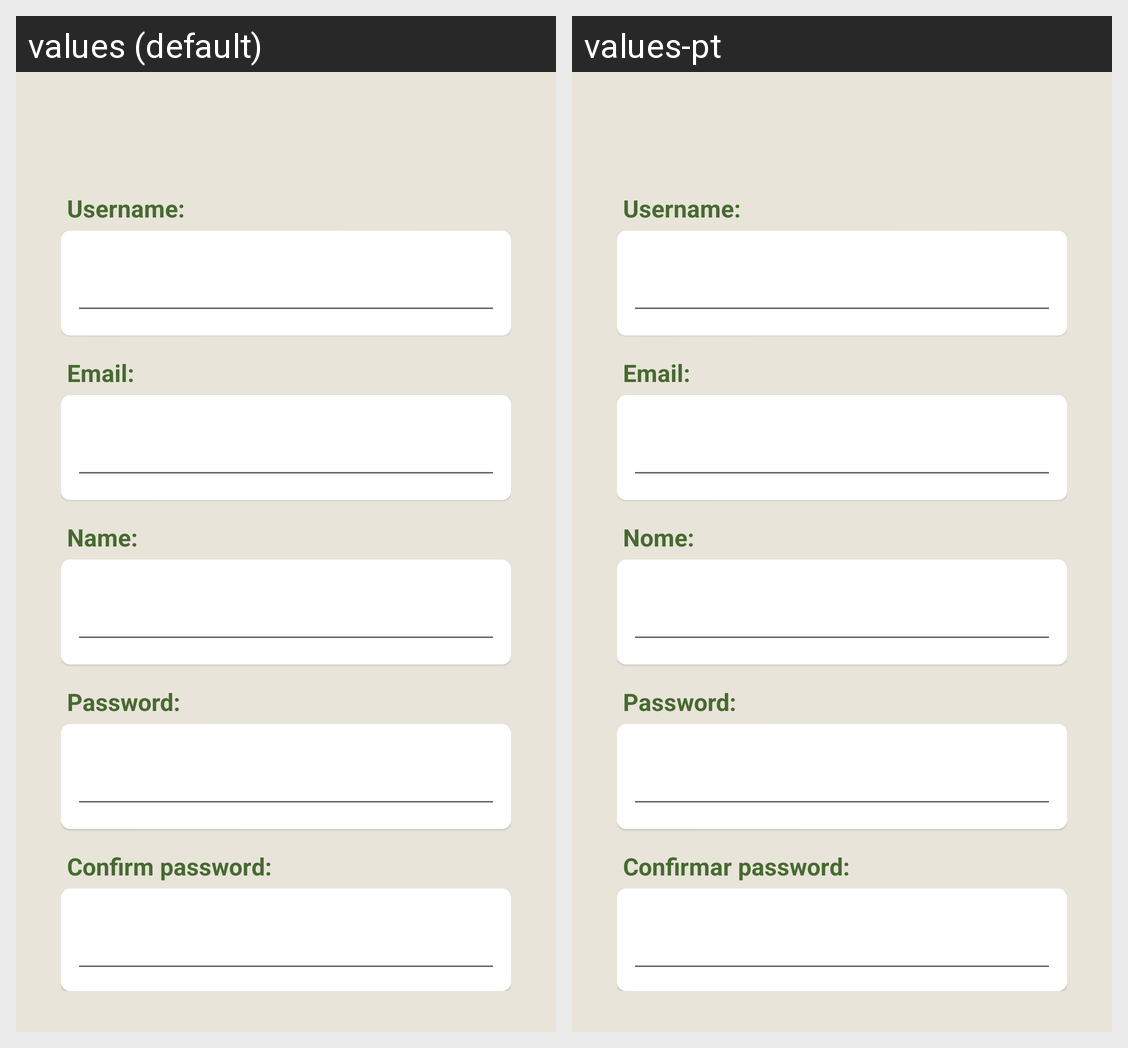

For this localized Android screen grid, give each drawn string resource with its value in every locale shown.
Android screen res/layout/fragment_account_create.xml rendered under 2 locales, left to right: values (default), values-pt. Device: Nexus 5 (rendered at 1080×1920; each locale shown at half size, 540×960, under a caption strip naming it); theme AppTheme.
Strings drawn on this screen, with the default value and each locale's value (text and hints the layout hard-codes, and strings that could not be matched under every locale, appear in the picture but are not listed):

username
  values: Username:
  values-pt: Username:

email
  values: Email:
  values-pt: Email:

name
  values: Name:
  values-pt: Nome:

password
  values: Password:
  values-pt: Password:

confirm_password
  values: Confirm password:
  values-pt: Confirmar password:
